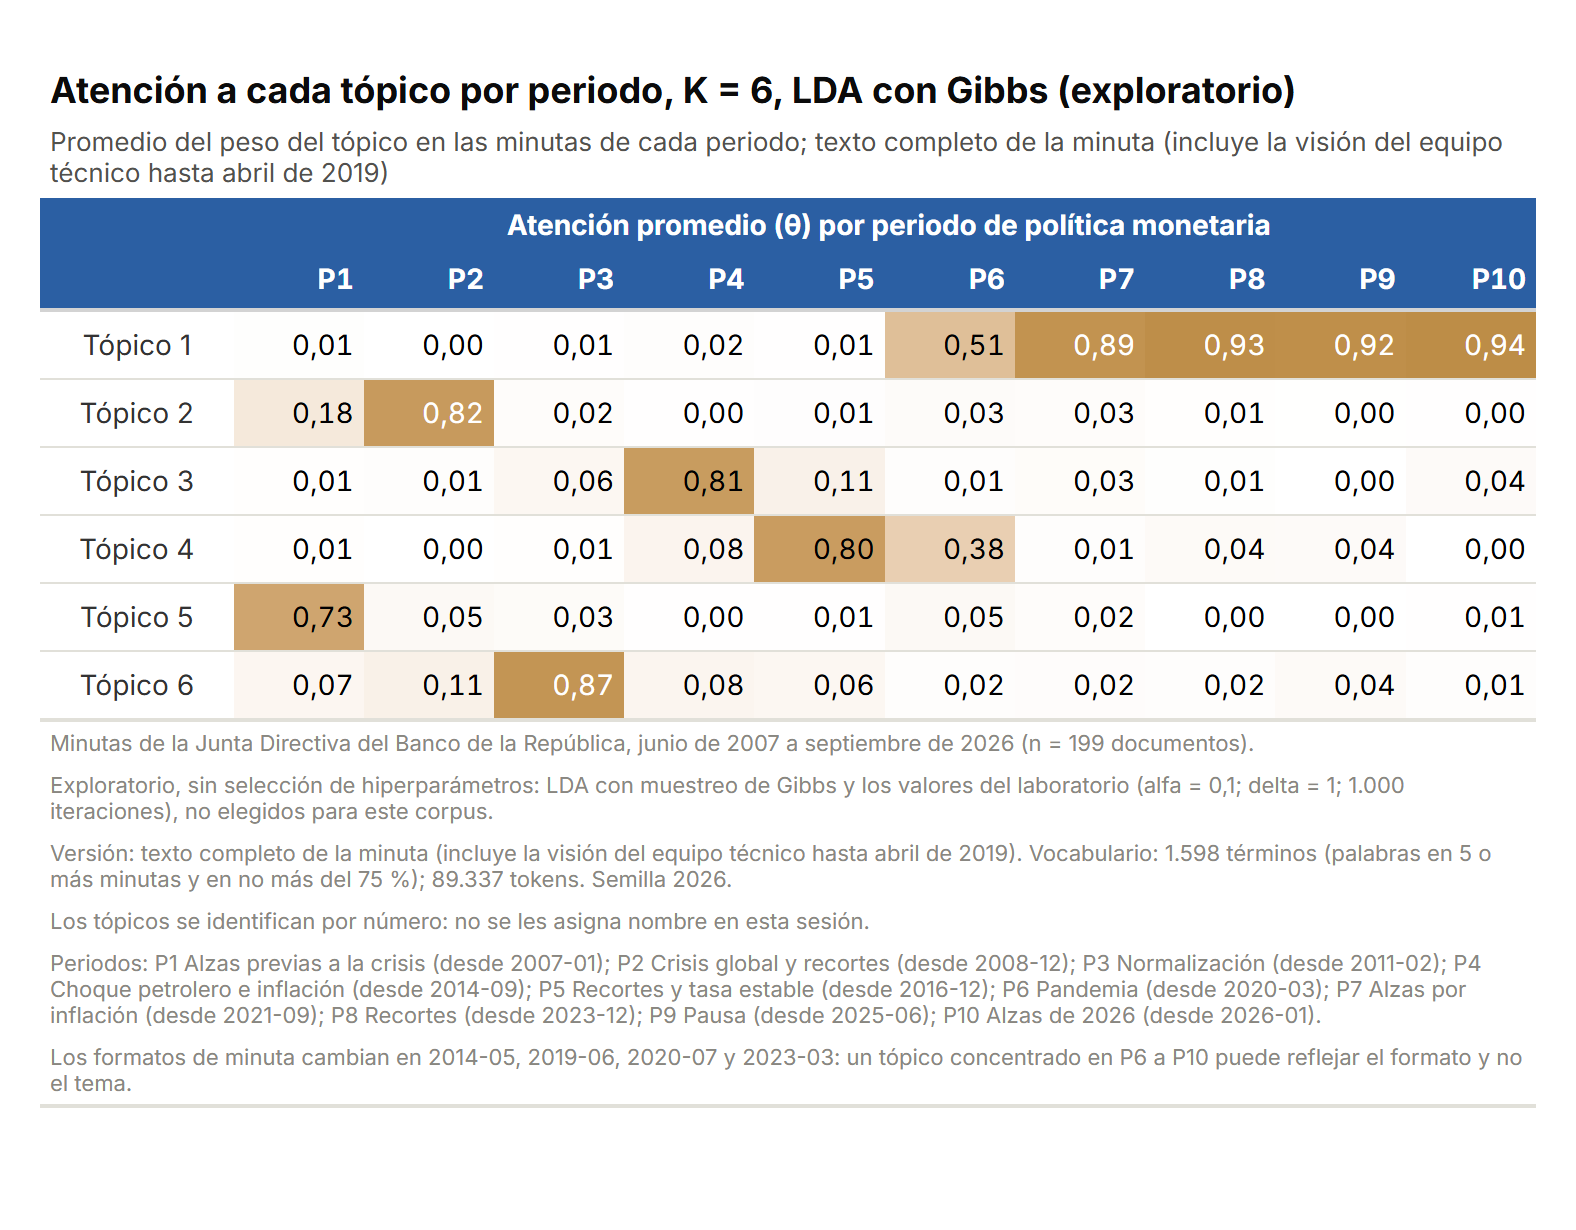

The file beside this chart, header and first rows:
topico, P1, P2, P3, P4, P5, P6, P7, P8, P9, P10
Tópico 1, 0.01049, 0.001255, 0.005765, 0.01645, 0.005847, 0.513, 0.8888, 0.9276, 0.9217, 0.939
Tópico 2, 0.1759, 0.8231, 0.02392, 0.004038, 0.01191, 0.03118, 0.02505, 0.0075, 0.003113, 0.004715
Tópico 3, 0.00847, 0.0128, 0.06098, 0.8112, 0.1092, 0.01317, 0.02679, 0.01039, 2.3958401667870718e-4, 0.03598
Tópico 4, 0.008659, 6.866756229914016e-4, 0.007514, 0.08413, 0.8047, 0.3786, 0.01472, 0.03674, 0.03554, 2.4807744834926936e-4
Tópico 5, 0.7297, 0.04897, 0.03297, 0.004774, 0.007111, 0.04867, 0.02319, 0.001068, 2.3958401667870718e-4, 0.006217
Tópico 6, 0.06681, 0.1132, 0.8688, 0.0794, 0.06117, 0.01536, 0.02144, 0.01669, 0.03916, 0.01385
